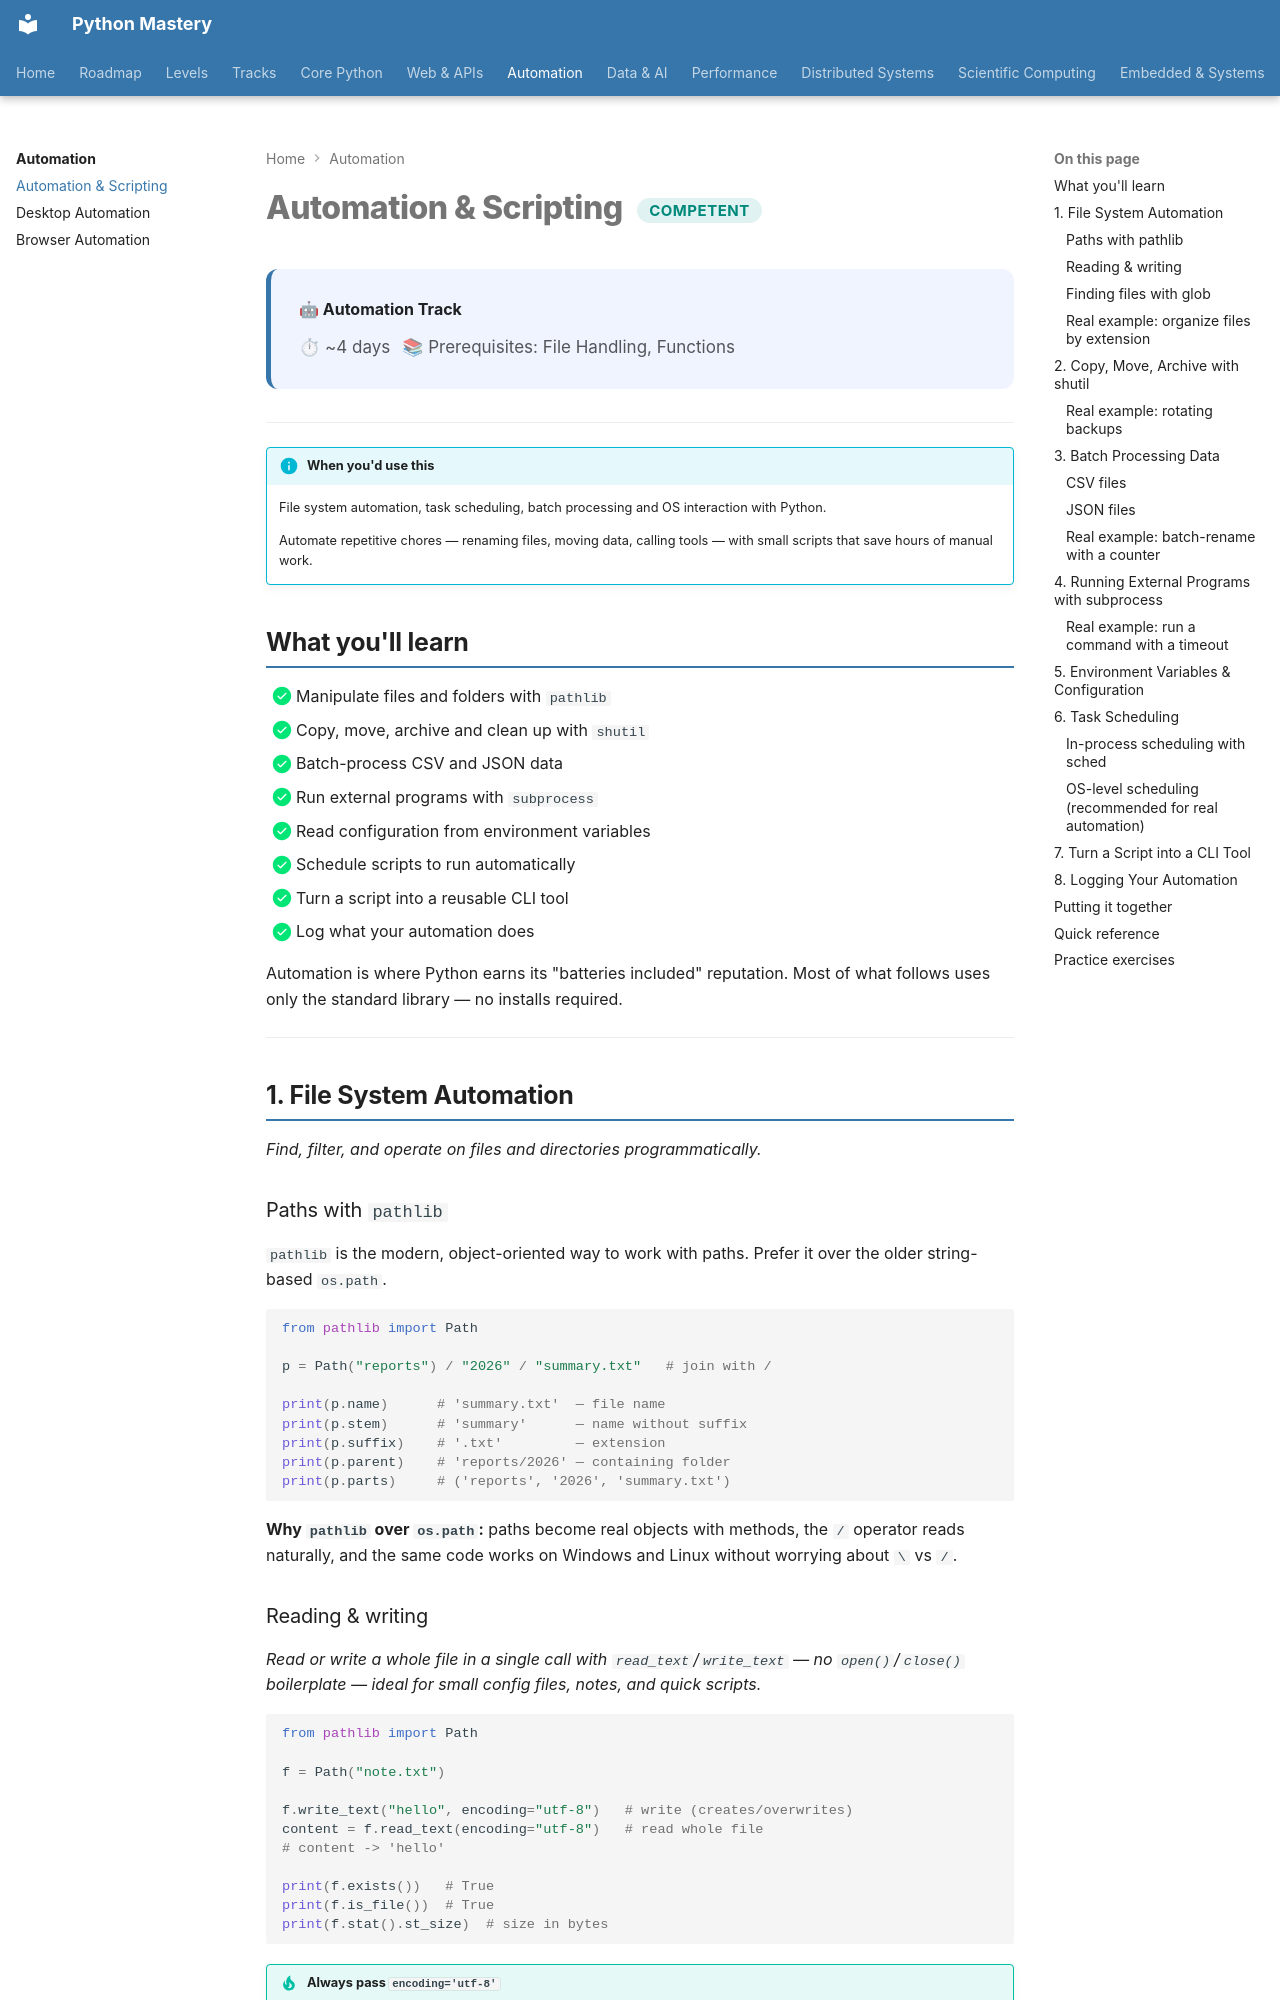

repository: SSnp75/PythonMastery-Site · page: automation/scripting/index.html · generator: mkdocs

---
title: "Automation & Scripting"
description: File system automation, task scheduling, batch processing and OS interaction with Python
---

# Automation & Scripting <span class="pm-badge pm-badge-competent">Competent</span>

<div class="pm-topic-header">
  <strong>🤖 Automation Track</strong>
  <div class="pm-topic-meta">
    <span>⏱ ~4 days</span>
    <span>📚 Prerequisites: File Handling, Functions</span>
  </div>
</div>

---

!!! info "When you'd use this"
    File system automation, task scheduling, batch processing and OS interaction with Python.

    Automate repetitive chores — renaming files, moving data, calling tools — with small scripts that save hours of manual work.


## What you'll learn

- [x] Manipulate files and folders with `pathlib`
- [x] Copy, move, archive and clean up with `shutil`
- [x] Batch-process CSV and JSON data
- [x] Run external programs with `subprocess`
- [x] Read configuration from environment variables
- [x] Schedule scripts to run automatically
- [x] Turn a script into a reusable CLI tool
- [x] Log what your automation does

Automation is where Python earns its "batteries included" reputation. Most of what follows uses only the standard library — no installs required.

---

## 1. File System Automation

*Find, filter, and operate on files and directories programmatically.*

### Paths with `pathlib`

`pathlib` is the modern, object-oriented way to work with paths. Prefer it over the older string-based `os.path`.

```python
from pathlib import Path

p = Path("reports") / "2026" / "summary.txt"   # join with /

print(p.name)      # 'summary.txt'  — file name
print(p.stem)      # 'summary'      — name without suffix
print(p.suffix)    # '.txt'         — extension
print(p.parent)    # 'reports/2026' — containing folder
print(p.parts)     # ('reports', '2026', 'summary.txt')
```

**Why `pathlib` over `os.path`:** paths become real objects with methods, the `/` operator reads naturally, and the same code works on Windows and Linux without worrying about `\` vs `/`.

### Reading & writing

*Read or write a whole file in a single call with `read_text`/`write_text` — no `open()`/`close()` boilerplate — ideal for small config files, notes, and quick scripts.*

```python
from pathlib import Path

f = Path("note.txt")

f.write_text("hello", encoding="utf-8")   # write (creates/overwrites)
content = f.read_text(encoding="utf-8")   # read whole file
# content -> 'hello'

print(f.exists())   # True
print(f.is_file())  # True
print(f.stat().st_size)  # size in bytes
```

!!! tip "Always pass `encoding='utf-8'`"
    Without it, Python uses the platform default, which differs between Windows and Linux and is a common source of "works on my machine" bugs.
